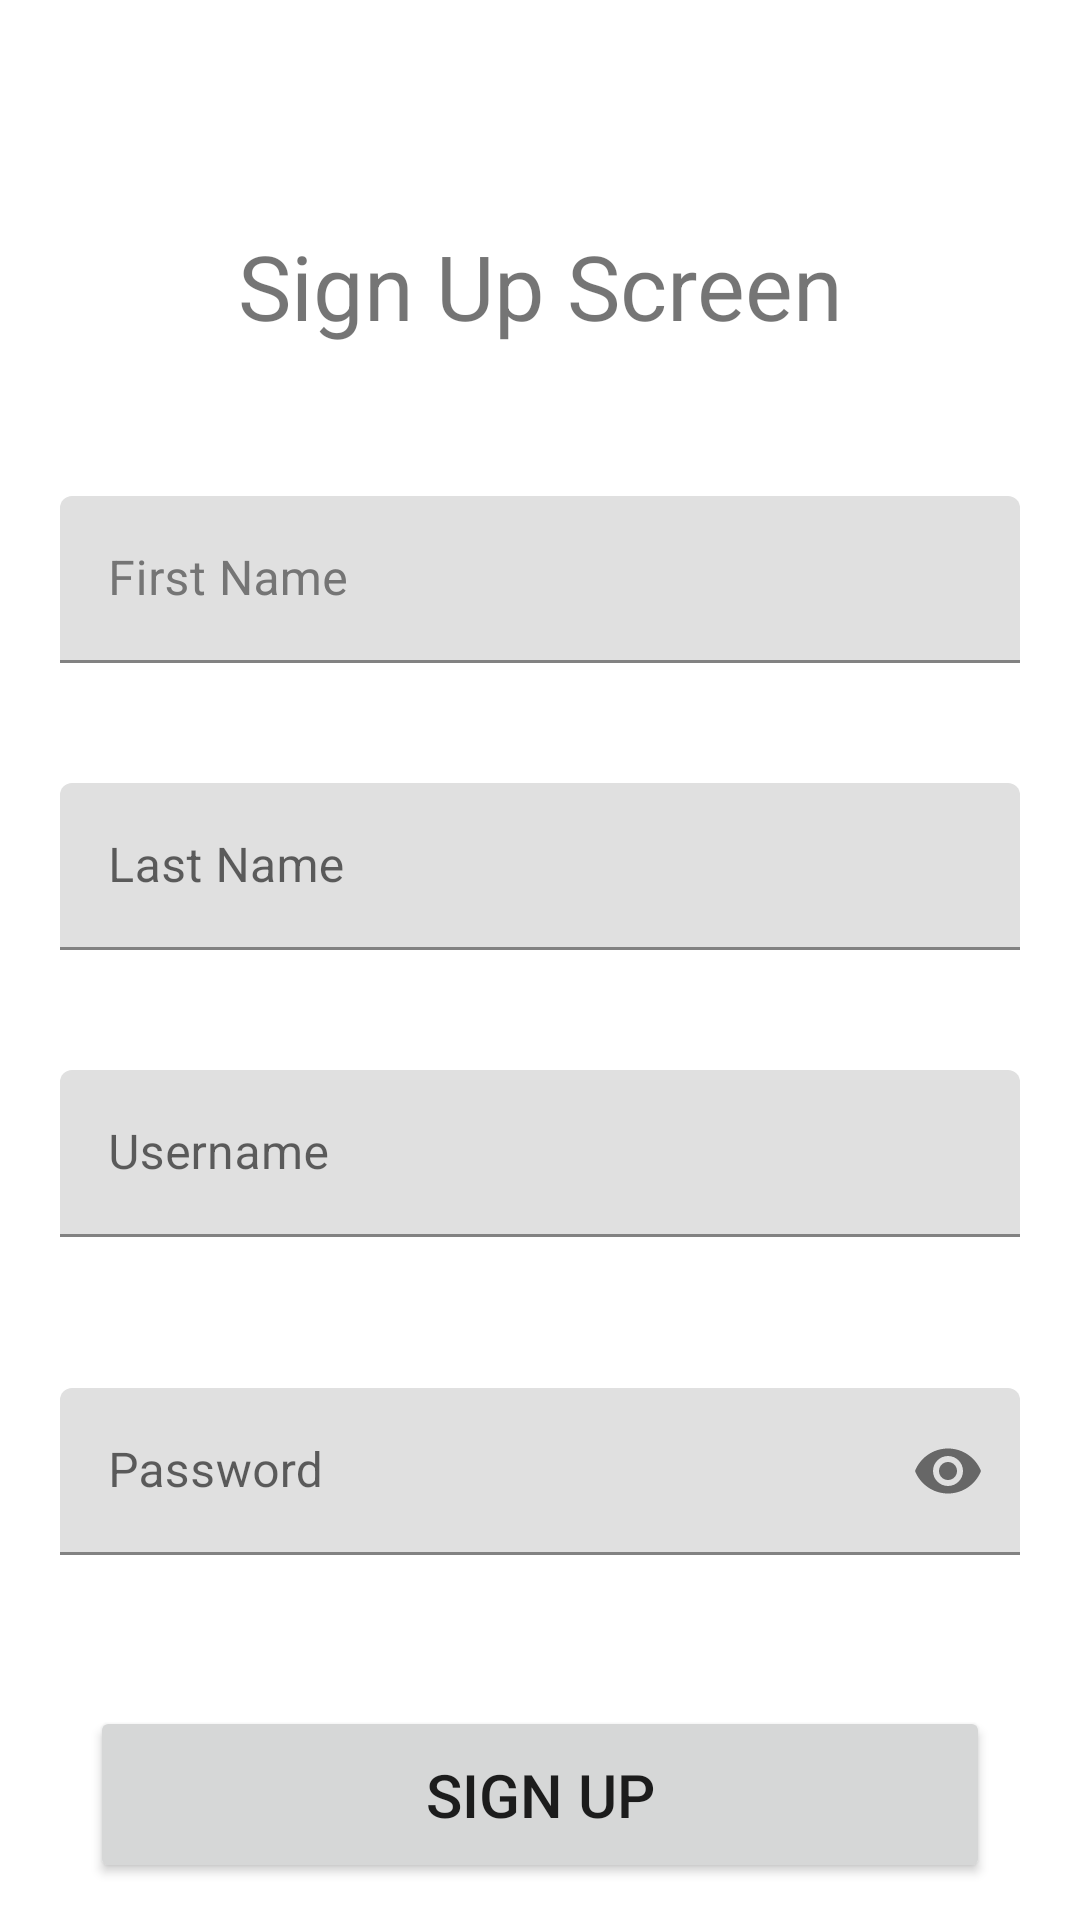

Layout XML and referenced resources for this Android screen:
<!-- AndroidManifest.xml: application theme Theme.NewsApp -->
<!-- res/layout/activity_sign_up.xml -->
<?xml version="1.0" encoding="utf-8"?>
<RelativeLayout xmlns:android="http://schemas.android.com/apk/res/android"
    xmlns:tools="http://schemas.android.com/tools"
    android:layout_width="match_parent"
    android:layout_height="match_parent"
    xmlns:app="http://schemas.android.com/apk/res-auto"
    tools:context=".SignUpActivity">

    <TextView
        android:id="@+id/textView2"
        android:layout_width="match_parent"
        android:layout_height="wrap_content"
        android:layout_alignParentStart="true"
        android:layout_alignParentTop="true"
        android:layout_alignParentEnd="true"
        android:layout_centerHorizontal="true"
        android:layout_marginTop="75dp"
        android:textSize="30sp"
        android:text="@string/sign_up_screen"
        android:textAlignment="center"/>

    <com.google.android.material.textfield.TextInputLayout
        android:id="@+id/et_FirstName"
        android:layout_width="match_parent"
        android:layout_height="wrap_content"
        android:layout_below="@+id/textView2"
        android:layout_alignParentStart="true"
        android:layout_marginStart="20dp"
        android:layout_marginEnd="20dp"
        android:layout_alignParentEnd="true"
        android:layout_marginTop="50dp"
        android:ems="10"
        android:hint="@string/first_name"
        android:minHeight="48dp"
        android:textColorHint="#757575">

        <com.google.android.material.textfield.TextInputEditText
            android:id="@+id/et_first_name"
            android:layout_width="match_parent"
            android:layout_height="wrap_content"
            android:inputType="textPersonName" />
    </com.google.android.material.textfield.TextInputLayout>

    <com.google.android.material.textfield.TextInputLayout
        android:id="@+id/et_LastName"
        android:layout_width="match_parent"
        android:layout_height="wrap_content"
        android:layout_below="@+id/et_FirstName"
        android:layout_marginTop="40dp"
        android:layout_marginStart="20dp"
        android:layout_marginEnd="20dp"
        android:layout_alignParentStart="true"
        android:layout_alignParentEnd="true"
        android:ems="10"
        android:hint="@string/last_name"
        android:minHeight="48dp">
        <com.google.android.material.textfield.TextInputEditText
            android:id="@+id/et_last_name"
            android:layout_width="match_parent"
            android:layout_height="wrap_content"
            android:inputType="textPersonName"/>
    </com.google.android.material.textfield.TextInputLayout>

    <com.google.android.material.textfield.TextInputLayout
        android:layout_width="match_parent"
        android:layout_height="wrap_content"
        android:id="@+id/et_Username"
        android:layout_below="@+id/et_LastName"
        android:layout_alignParentEnd="true"
        android:layout_alignParentStart="true"
        android:layout_marginStart="20dp"
        android:layout_marginEnd="20dp"
        android:layout_marginTop="40dp"
        android:ems="10"
        android:hint="@string/username"
        android:minHeight="48dp"
        app:errorEnabled="true">
        <com.google.android.material.textfield.TextInputEditText
            android:id="@+id/et_user_name"
            android:layout_width="match_parent"
            android:layout_height="wrap_content"
            android:inputType="textPersonName"/>
    </com.google.android.material.textfield.TextInputLayout>

    <com.google.android.material.textfield.TextInputLayout
        android:layout_width="match_parent"
        android:layout_height="wrap_content"
        android:id="@+id/et_Pass"
        android:layout_below="@+id/et_Username"
        android:layout_alignParentStart="true"
        android:layout_alignParentEnd="true"
        android:layout_marginStart="20dp"
        android:layout_marginEnd="20dp"
        android:layout_marginTop="30dp"
        android:ems="10"
        android:hint="@string/Password"
        android:minHeight="48dp"
        app:errorEnabled="true"
        app:passwordToggleEnabled="true"
        app:errorIconDrawable="@null">
        <com.google.android.material.textfield.TextInputEditText
            android:id="@+id/et_pass"
            android:layout_width="match_parent"
            android:layout_height="wrap_content"
            android:inputType="textPassword"/>
    </com.google.android.material.textfield.TextInputLayout>

    <Button
        android:id="@+id/btnEnter"
        android:layout_width="wrap_content"
        android:layout_height="59dp"
        android:layout_below="@+id/et_Pass"
        android:layout_alignParentStart="true"
        android:layout_alignParentEnd="true"
        android:layout_centerHorizontal="true"
        android:layout_marginStart="30dp"
        android:layout_marginTop="30dp"
        android:layout_marginEnd="30dp"
        android:text="@string/sign_Up"
        android:textSize="20sp" />

</RelativeLayout>
<!-- resources referenced by this layout -->
<resources>
  <string name="Password">Password</string>
  <string name="first_name">First Name</string>
  <string name="last_name">Last Name</string>
  <string name="sign_Up">Sign Up</string>
  <string name="sign_up_screen">Sign Up Screen</string>
  <string name="username">Username</string>
  <style name="Theme.NewsApp" parent="Theme.MaterialComponents.Light.DarkActionBar">
          
          <item name="colorPrimary">@color/colorPrimary</item>
          <item name="colorPrimaryDark">@color/colorPrimaryDark</item>
          <item name="colorAccent">@color/colorAccent</item>
  
          <item name="primaryTitleColor">@color/primaryTitleColor</item>
  
  
          <item name="colorPrimaryVariant">@color/purple_700</item>
          <item name="colorOnPrimary">@color/white</item>
          
          <item name="colorSecondary">@color/teal_200</item>
          <item name="colorSecondaryVariant">@color/teal_700</item>
          <item name="colorOnSecondary">@color/black</item>
          
          <item name="android:statusBarColor" tools:targetApi="l">?attr/colorPrimaryVariant</item>
          
      </style>
  <color name="colorPrimary">#008577</color>
  <color name="colorPrimaryDark">#00574B</color>
  <color name="colorAccent">#D81B60</color>
  <color name="primaryTitleColor">#212121</color>
  <color name="purple_700">#FF3700B3</color>
  <color name="white">#FFFFFFFF</color>
  <color name="teal_200">#FF03DAC5</color>
  <color name="teal_700">#FF018786</color>
  <color name="black">#FF000000</color>
</resources>
